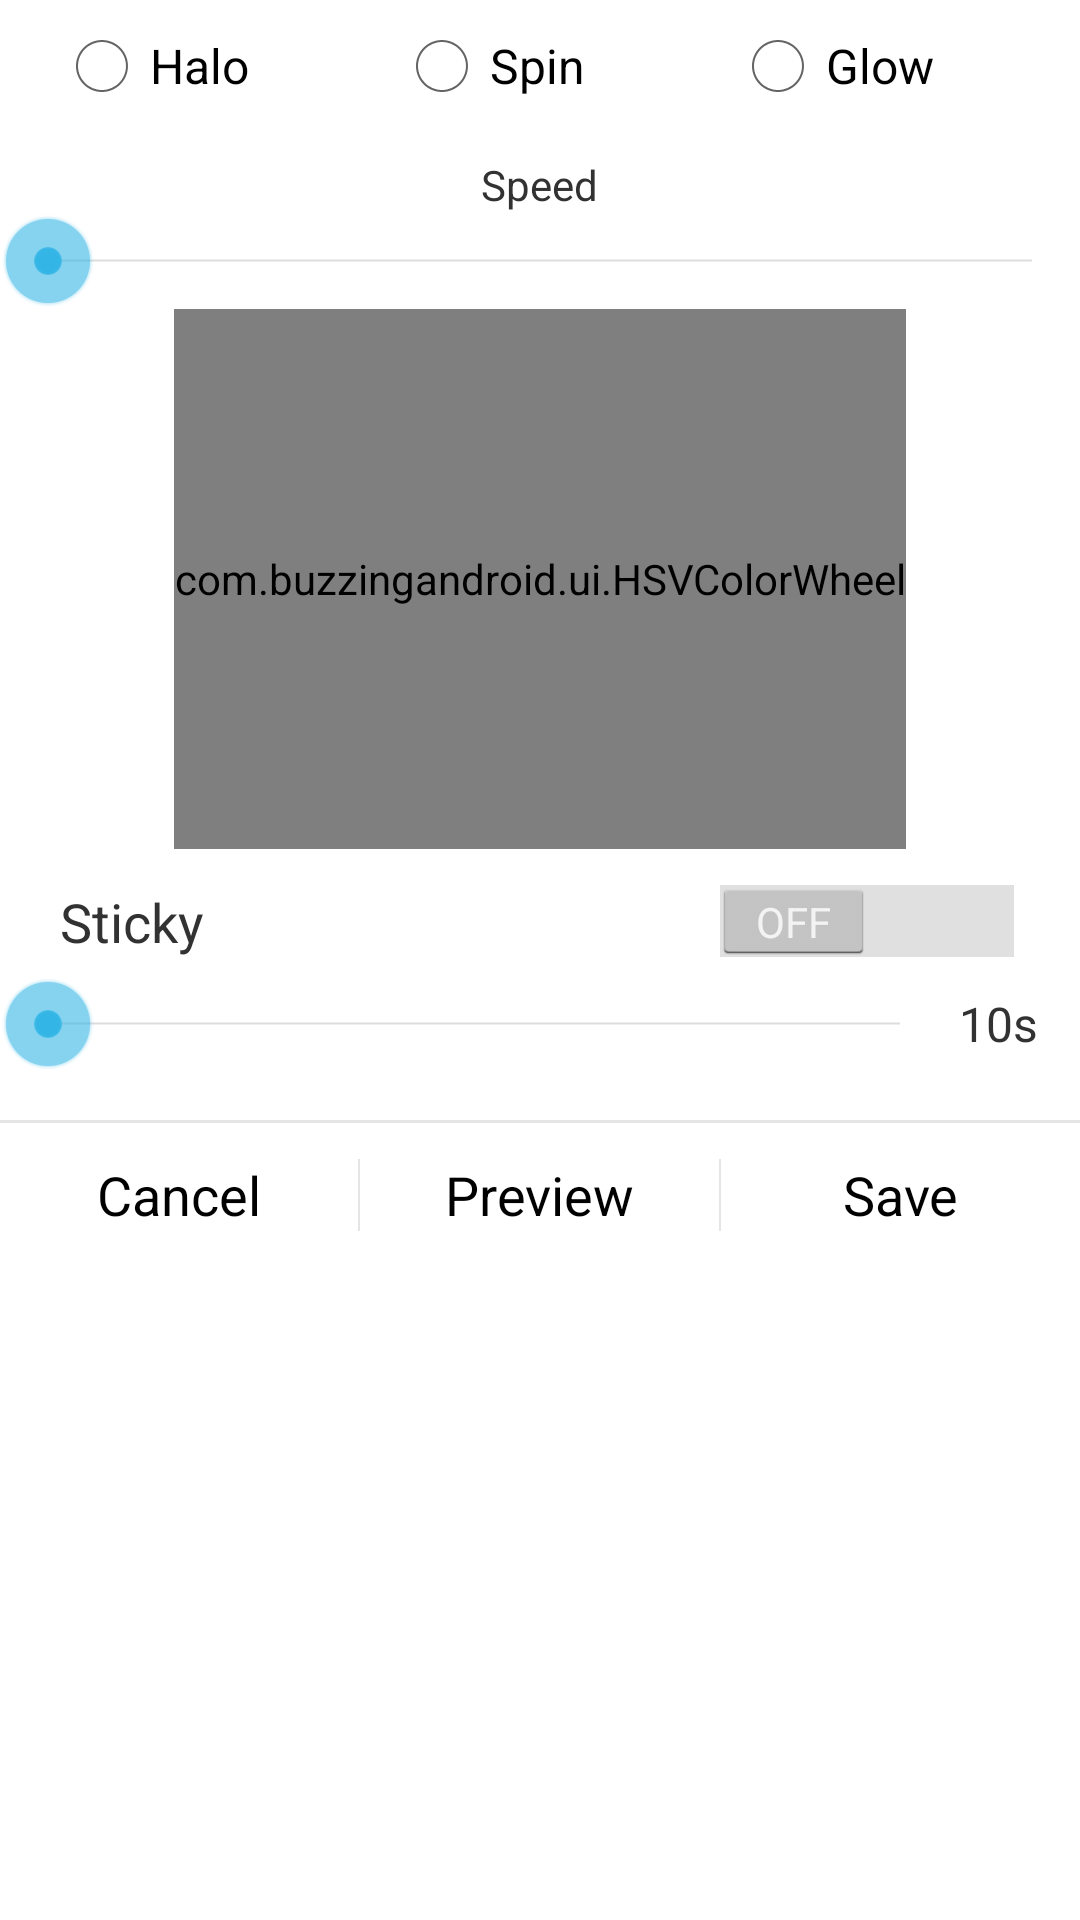

Android layout source for this screen:
<!-- AndroidManifest.xml: application theme AppTheme -->
<!-- res/layout/configure_notification_dialog.xml -->
<LinearLayout xmlns:android="http://schemas.android.com/apk/res/android"
    android:orientation="vertical"
    android:gravity="center_horizontal"
    android:layout_width="match_parent"
    android:layout_height="wrap_content">
    
    
    <RadioGroup
        android:id="@+id/typeRadioGroup"
	    android:layout_width="match_parent"
	    android:layout_height="wrap_content"
	    android:layout_marginTop="6dp"
	    android:layout_marginBottom="6dp"
	    android:orientation="horizontal">
		    <RadioButton android:id="@+id/haloRadio"
		        android:layout_marginLeft="18dp"
		        android:layout_width="wrap_content"
		        android:layout_height="wrap_content"
		        android:layout_weight="1"
		        android:text="Halo"/>
		    <RadioButton android:id="@+id/spinRadio"
		        android:layout_width="wrap_content"
		        android:layout_height="wrap_content"
		        android:layout_weight="1"
		        android:text="Spin"/>
		    <RadioButton android:id="@+id/glowRadio"
		        android:layout_width="wrap_content"
		        android:layout_height="wrap_content"
		        android:layout_weight="1"
		        android:text="Glow"/>
	</RadioGroup>
    
    
    <TextView
            android:layout_width="wrap_content"
            android:layout_height="wrap_content"
            android:layout_marginTop="8dp"
            android:text="Speed"
            android:textSize="14sp"
            android:gravity="center_horizontal" />
    
    <SeekBar
        android:id="@+id/notif_speed"
        android:layout_width="match_parent"
        android:layout_height="wrap_content" >
    </SeekBar>
    
    
    <com.buzzingandroid.ui.HSVColorWheel
        android:id="@+id/notif_color_wheel"
    	android:layout_width="wrap_content"
    	android:layout_height="180dp" />
    
    
    <RelativeLayout
	    android:layout_width="match_parent"
	    android:layout_marginTop="8dp"
	    android:layout_marginLeft="20dp"
	    android:layout_marginRight="20dp"
	    android:layout_height="wrap_content">
	    <TextView
            android:layout_width="wrap_content"
            android:layout_height="wrap_content"
            android:layout_centerVertical="true"
            android:layout_marginTop="8dp"
            android:text="Sticky"
            android:textSize="18sp"
            android:gravity="center_horizontal" />
        
	    <Switch 
		    android:id="@+id/stickySwitch"
		    android:layout_width="wrap_content"
		    android:layout_alignParentRight="true"
		    android:layout_centerVertical="true"
		    android:layout_height="wrap_content" />
    </RelativeLayout>
    
    
    
    <RelativeLayout
        android:id="@+id/durationLayout"
	    android:layout_width="match_parent"
	    android:layout_marginTop="2dp"
		android:layout_marginBottom="8dp"
	    android:layout_height="wrap_content">
		    <SeekBar
		        android:id="@+id/notif_duration"
		        android:layout_width="match_parent"
		        android:layout_marginRight="44dp"
		        android:layout_centerVertical="true"
		        android:layout_height="wrap_content" >
		    </SeekBar>
		    
		    <TextView
		        android:id="@+id/notif_duration_text"
	            android:layout_width="wrap_content"
	            android:layout_height="wrap_content"
	            android:layout_centerVertical="true"
	            android:layout_marginRight="14dp"
	            android:layout_marginBottom="4dp"
	            android:layout_alignParentRight="true"
	            android:text="10s"
	            android:textSize="16sp"
	            android:gravity="right" />
	</RelativeLayout>
    
	<View
	    android:layout_width="fill_parent"
	    android:layout_height="1dip"
	    android:layout_marginTop="8dp"
	    android:background="?android:attr/dividerHorizontal" />
	
	<LinearLayout 
	    style="?android:attr/buttonBarStyle"
	    android:layout_width="fill_parent"
	    android:layout_height="wrap_content"
	    android:orientation="horizontal"
	    android:paddingTop="0dip"
	    android:paddingLeft="2dip"
	    android:paddingRight="2dip"
	    android:measureWithLargestChild="true">
	    
	    
	    <Button
	        android:id="@+id/notif_cancel_btn"
	    	style="?android:attr/buttonBarButtonStyle"
	        android:layout_width="0dip"
	        android:layout_height="wrap_content"
	        android:layout_weight="1"
	    	android:text="Cancel"
	    />
    
	    
	    <Button
	        android:id="@+id/notif_preview_btn"
	    	style="?android:attr/buttonBarButtonStyle"
	        android:layout_width="0dip"
	        android:layout_height="wrap_content"
	        android:layout_weight="1"
	    	android:text="Preview"
	    />
	    
	    
	    <Button
	        android:id="@+id/notif_save_btn"
	    	style="?android:attr/buttonBarButtonStyle"
	        android:layout_width="0dip"
	        android:layout_height="wrap_content"
	        android:layout_weight="1"
	    	android:text="Save"
	    />

	</LinearLayout>
    
</LinearLayout>
<!-- resources referenced by this layout -->
<resources>
  <style name="AppTheme" parent="@android:style/Theme.Holo.Light.DarkActionBar">
          <item name="android:activatedBackgroundIndicator">@drawable/list_activated_background</item>
          <item name="android:actionBarStyle">@style/MyActionBar</item>
      </style>
  <!-- drawable list_activated_background (drawable) -->
  <?xml version="1.0" encoding="utf-8"?>
  <selector xmlns:android="http://schemas.android.com/apk/res/android">  
     <item android:state_activated="true" android:drawable="@drawable/lightred" />
     <item android:state_checked="true" android:drawable="@drawable/lightred" />
     <item android:state_pressed="true" android:drawable="@drawable/lightred" />
     <item android:drawable="@android:color/transparent" />  
  </selector>
  <style name="MyActionBar" parent="@android:style/Widget.Holo.Light.ActionBar.Solid.Inverse">
          <item name="android:background">#ff4133</item>
      </style>
</resources>
